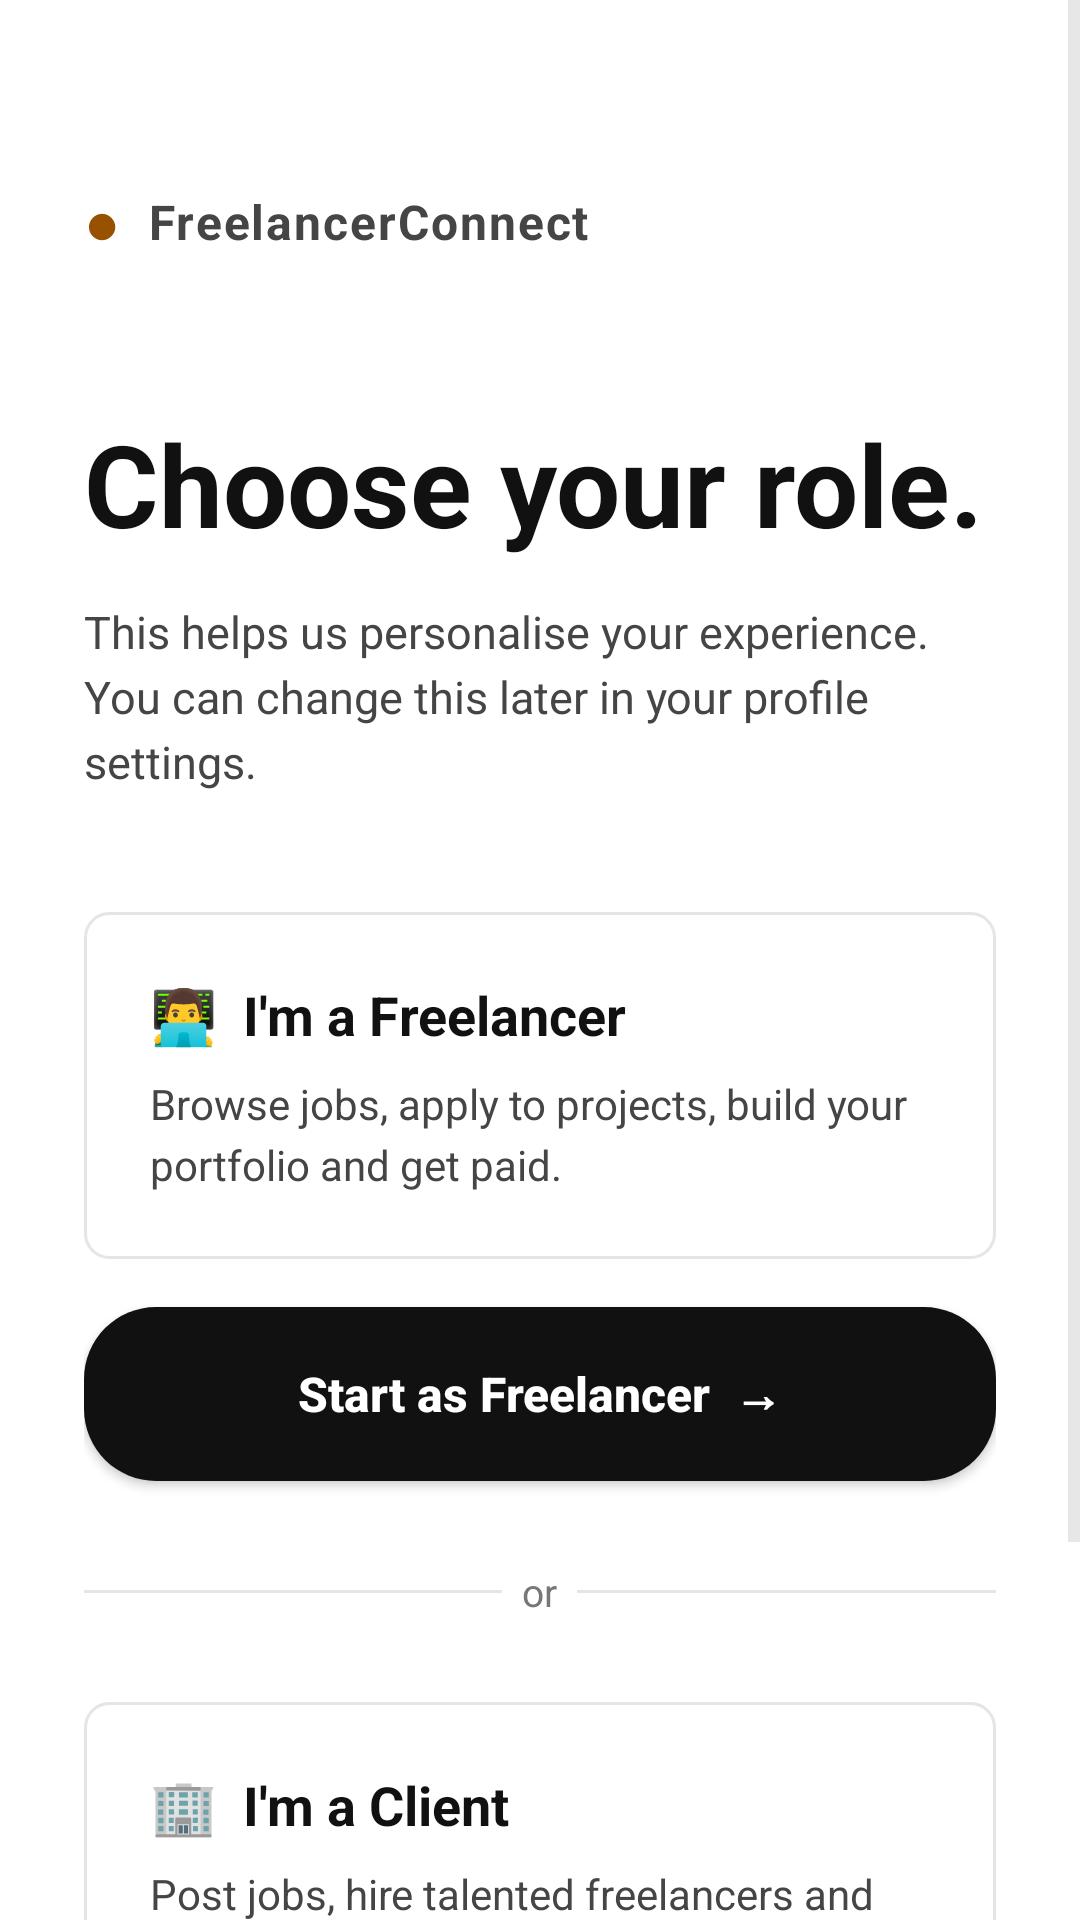

The Android layout XML behind this screen, and the referenced resources:
<!-- AndroidManifest.xml: application theme Theme.FreelancerConnect -->
<!-- res/layout/activity_role.xml -->
<?xml version="1.0" encoding="utf-8"?>
<ScrollView
    xmlns:android="http://schemas.android.com/apk/res/android"
    android:background="@color/surface"
    android:fillViewport="true"
    android:layout_width="match_parent"
    android:layout_height="match_parent">

    <LinearLayout
        android:orientation="vertical"
        android:paddingHorizontal="28dp"
        android:paddingTop="60dp"
        android:paddingBottom="40dp"
        android:layout_width="match_parent"
        android:layout_height="wrap_content">

        
        <LinearLayout
            android:orientation="horizontal"
            android:gravity="center_vertical"
            android:layout_width="wrap_content"
            android:layout_height="wrap_content">

            <TextView
                android:text="●"
                android:textSize="20sp"
                android:textColor="@color/teal"
                android:layout_width="wrap_content"
                android:layout_height="wrap_content" />

            <TextView
                android:text="  FreelancerConnect"
                android:textSize="16sp"
                android:textStyle="bold"
                android:textColor="@color/inkSecondary"
                android:letterSpacing="0.04"
                android:layout_width="wrap_content"
                android:layout_height="wrap_content" />
        </LinearLayout>

        <TextView
            android:text="Choose your role."
            android:textSize="38sp"
            android:textStyle="bold"
            android:textColor="@color/ink"
            android:layout_marginTop="48dp"
            android:layout_width="match_parent"
            android:layout_height="wrap_content" />

        <TextView
            android:text="This helps us personalise your experience. You can change this later in your profile settings."
            android:textSize="15sp"
            android:textColor="@color/inkSecondary"
            android:lineSpacingExtra="4dp"
            android:layout_marginTop="14dp"
            android:layout_marginBottom="40dp"
            android:layout_width="match_parent"
            android:layout_height="wrap_content" />

        
        <LinearLayout
            android:id="@+id/freelancerCard"
            android:orientation="vertical"
            android:padding="22dp"
            android:background="@drawable/bg_card"
            android:layout_width="match_parent"
            android:layout_height="wrap_content">

            <TextView
                android:text="👨‍💻  I'm a Freelancer"
                android:textSize="18sp"
                android:textStyle="bold"
                android:textColor="@color/ink"
                android:layout_width="match_parent"
                android:layout_height="wrap_content" />

            <TextView
                android:text="Browse jobs, apply to projects, build your portfolio and get paid."
                android:textSize="14sp"
                android:textColor="@color/inkSecondary"
                android:lineSpacingExtra="4dp"
                android:layout_marginTop="8dp"
                android:layout_width="match_parent"
                android:layout_height="wrap_content" />
        </LinearLayout>

        <Button
            android:id="@+id/freelancerButton"
            android:text="Start as Freelancer  →"
            android:textAllCaps="false"
            android:textColor="@color/navy"
            android:textStyle="bold"
            android:textSize="16sp"
            android:background="@drawable/bg_pill"
            android:layout_marginTop="16dp"
            android:layout_width="match_parent"
            android:layout_height="58dp" />

        
        <LinearLayout
            android:orientation="horizontal"
            android:gravity="center_vertical"
            android:layout_marginVertical="28dp"
            android:layout_width="match_parent"
            android:layout_height="wrap_content">

            <View
                android:layout_width="0dp"
                android:layout_height="1dp"
                android:layout_weight="1"
                android:background="@color/line" />

            <TextView
                android:text="  or  "
                android:textSize="13sp"
                android:textColor="@color/muted"
                android:layout_width="wrap_content"
                android:layout_height="wrap_content" />

            <View
                android:layout_width="0dp"
                android:layout_height="1dp"
                android:layout_weight="1"
                android:background="@color/line" />
        </LinearLayout>

        
        <LinearLayout
            android:id="@+id/clientCard"
            android:orientation="vertical"
            android:padding="22dp"
            android:background="@drawable/bg_card"
            android:layout_width="match_parent"
            android:layout_height="wrap_content">

            <TextView
                android:text="🏢  I'm a Client"
                android:textSize="18sp"
                android:textStyle="bold"
                android:textColor="@color/ink"
                android:layout_width="match_parent"
                android:layout_height="wrap_content" />

            <TextView
                android:text="Post jobs, hire talented freelancers and manage projects all in one place."
                android:textSize="14sp"
                android:textColor="@color/inkSecondary"
                android:lineSpacingExtra="4dp"
                android:layout_marginTop="8dp"
                android:layout_width="match_parent"
                android:layout_height="wrap_content" />
        </LinearLayout>

        <Button
            android:id="@+id/clientButton"
            android:text="Start as Client  →"
            android:textAllCaps="false"
            android:textColor="@color/ink"
            android:textSize="16sp"
            android:background="@drawable/bg_pill_outline"
            android:layout_marginTop="16dp"
            android:layout_width="match_parent"
            android:layout_height="58dp" />

    </LinearLayout>
</ScrollView>
<!-- resources referenced by this layout -->
<resources>
  <color name="ink">#111111</color>
  <color name="inkSecondary">#454545</color>
  <color name="line">#E5E5E5</color>
  <color name="muted">#777777</color>
  <color name="navy">#FFFFFF</color>
  <color name="surface">#FFFFFF</color>
  <color name="teal">#985100</color>
  <!-- drawable bg_card (drawable) -->
  <shape xmlns:android="http://schemas.android.com/apk/res/android">
      <solid android:color="@color/surfaceCard" />
      <stroke android:width="1dp" android:color="@color/line" />
      <corners android:radius="8dp" />
      <padding android:left="20dp" android:right="20dp" android:top="20dp" android:bottom="20dp" />
  </shape>
  <!-- drawable bg_pill (drawable) -->
  <shape xmlns:android="http://schemas.android.com/apk/res/android">
      <solid android:color="@color/ink" />
      <corners android:radius="24dp" />
      <padding android:left="24dp" android:right="24dp" android:top="4dp" android:bottom="4dp" />
  </shape>
  <!-- drawable bg_pill_outline (drawable) -->
  <shape xmlns:android="http://schemas.android.com/apk/res/android">
      <solid android:color="@color/surfaceElevated" />
      <stroke android:width="1.5dp" android:color="@color/teal" />
      <corners android:radius="30dp" />
      <padding android:left="24dp" android:right="24dp" android:top="4dp" android:bottom="4dp" />
  </shape>
  <style name="Theme.FreelancerConnect" parent="Theme.Material3.Light.NoActionBar">
          <item name="android:colorBackground">@color/surface</item>
          <item name="android:textColorPrimary">@color/ink</item>
          <item name="android:textColorSecondary">@color/inkSecondary</item>
          <item name="android:colorAccent">@color/accentOrange</item>
          <item name="colorPrimary">@color/primaryBlue</item>
          <item name="colorPrimaryDark">@color/tealDark</item>
          <item name="colorOnPrimary">@color/paper</item>
          <item name="materialButtonStyle">@style/Widget.FreelancerConnect.Button</item>
          <item name="android:navigationBarColor">@color/surface</item>
          <item name="android:statusBarColor">@color/surface</item>
          <item name="android:windowLightStatusBar" tools:targetApi="23">true</item>
          <item name="android:windowActionModeOverlay">true</item>
          <item name="android:editTextColor">@color/ink</item>
          <item name="android:textColorHint">@color/hint</item>
          <item name="editTextColor">@color/ink</item>
          <item name="colorControlNormal">@color/inputBorder</item>
          <item name="colorControlActivated">@color/accentOrange</item>
      </style>
  <color name="surfaceCard">#FFFFFF</color>
  <color name="surfaceElevated">#FFFFFF</color>
  <color name="accentOrange">#F5A000</color>
  <color name="primaryBlue">#111111</color>
  <color name="tealDark">#743D00</color>
  <color name="paper">#FFFFFF</color>
  <style name="Widget.FreelancerConnect.Button" parent="Widget.Material3.Button">
          <item name="backgroundTint">@null</item>
          <item name="android:backgroundTint">@null</item>
      </style>
  <color name="hint">#858585</color>
  <color name="inputBorder">#D0D0D0</color>
</resources>
